The GitHub repository jood-otoom/Capstone contains a labelled image folder "data-v1" with 3 categories: moderate accident, no accident, severe accident. Examples follow, each with its label.

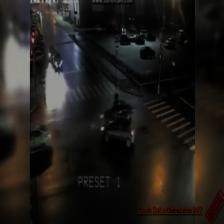
Label: severe accident

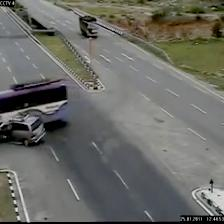
Label: moderate accident

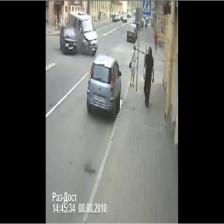
Label: moderate accident

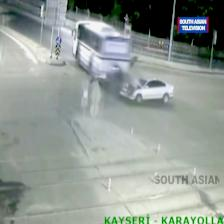
Label: severe accident

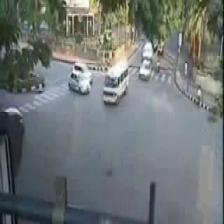
Label: no accident

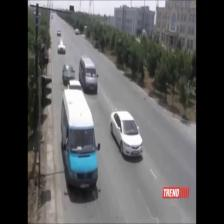
Label: no accident
